Dataset: dataset-augmented (GitHub, niklasxiao/DataLabTrash). Classes: biological waste, cardboard, glass, metal, paper, plastic, trash.

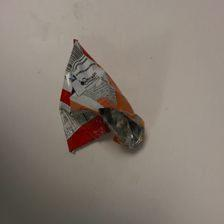
Label: trash

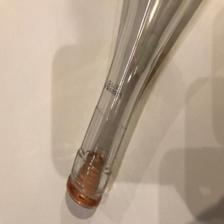
Label: glass

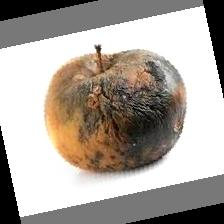
Label: biological waste

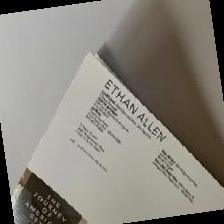
Label: paper

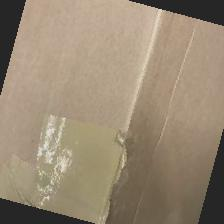
Label: cardboard

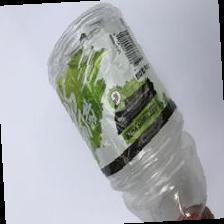
Label: plastic
